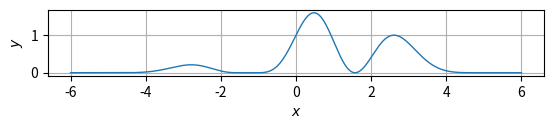

Write the Python code that produced this figure. (Note: this script raises an exception after producing the figure.)
import numpy as np
import matplotlib.pyplot as pl ;
import scipy.integrate as ig;

def NeAiNu(x_data, y_data):
    n = np.size(y_data);
    TAB = np.block([[y_data] ,[np.zeros((n-1, n))]]);
    for i in range(1, n):
        for j in range(i, n ):
            TAB [i][j]=(x_data[j]*TAB[i -1][j-1]
                -x_data[j-i]*TAB[i-1][j])/(x_data[j]-x_data[j-i]);
    return TAB[n-1][n-1];


def trapez_integra_extra(**kwargs):
    # Parameter:
    x_0=kwargs.get("x_0"); x_E =kwargs.get("x_E"); n =kwargs.get("n"); N =kwargs.get("N"); pr =kwargs.get("pr");
    f=kwargs.get("func");
    # Ausgabe :
    print(' --------------------------------------------------');
    print(__file__);
    print (' --------------------------------------------------');
    # Berechnungen :
    h_data = np.zeros(n);
    I_data = np.zeros(n);
    for k in range (0, n):
        h=(x_E-x_0)/ N ;
        x_data= np.linspace(x_0 , x_E , N);
        f_data= f(x_data);
        # Integration :
        I = np.trapz(f_data , x_data);
        h_data[k]= h;
        I_data[k]= I;
        print(f"I = {I:#.16g} | N = {N:g}");
        N =2* N;
    I_raw = I_data [-1];
    I_ext = NeAiNu(h_data , I_data);
    # Ausgabe :
    print (' --------------------------------------------------');
    print(f" I_raw = { I_raw :#.{pr}g}");
    print(f" I_ext = { I_ext :#.{pr}g}");
    print (' --------------------------------------------------');


def simpson_integra(**kwargs):
    # Parameter:
    x_0=kwargs.get("x_0"); x_E =kwargs.get("x_E"); n =kwargs.get("n"); N =kwargs.get("N"); pr =kwargs.get("pr");
    f=kwargs.get("func");
    # Ausgabe :
    print(' --------------------------------------------------');
    print(__file__);
    print (' --------------------------------------------------');
    # Berechnungen :
    for k in range (0, n):
        x_data = np.linspace(x_0, x_E, N );
        f_data = f(x_data);
        # Integration :
        I = ig.simps(f_data, x_data);
        print(f"I = {I:#.16g} | N = {N:g}");
        N =2*N;

    # Ausgabe :
    print (' --------------------------------------------------');
    print ( f"I = {I:#.{pr}g}");
    print (' --------------------------------------------------');

def integrand(x): y = ((1+x)**2)*(np.cos(x)**2)*(np.e**((-x**2)/(3))); return y;

def a():
    x_data = np.linspace(-6 , 6 , 501);
    fh=pl.figure();
    pl.plot(x_data,integrand(x_data),linewidth=1);
    pl.xlabel(r'$x$'); pl.ylabel(r'$y$');
    pl.grid(visible=True); pl.axis('image');
    pl.savefig("aufgabe_7.png")

def b():
    x_data = np.linspace(-6 , 6 , 501);
    f_data = integrand(x_data);
    # Integration :
    I = np.trapz(f_data , x_data );
    print(f"I = {I:#.7g}");

def c():
    x_0=-6;x_E=6;n=10;N=201;pr=7;f=integrand;
    trapez_integra_extra(x_0=x_0,x_E=x_E,n=n,N=N,pr=pr,func=f)

def d():
    x_0=-6;x_E=6;n=10;N=201;pr=7;f=integrand;
    simpson_integra(x_0=x_0,x_E=x_E,n=n,N=N,pr=pr,func=f)

a()
b()
c()
d()